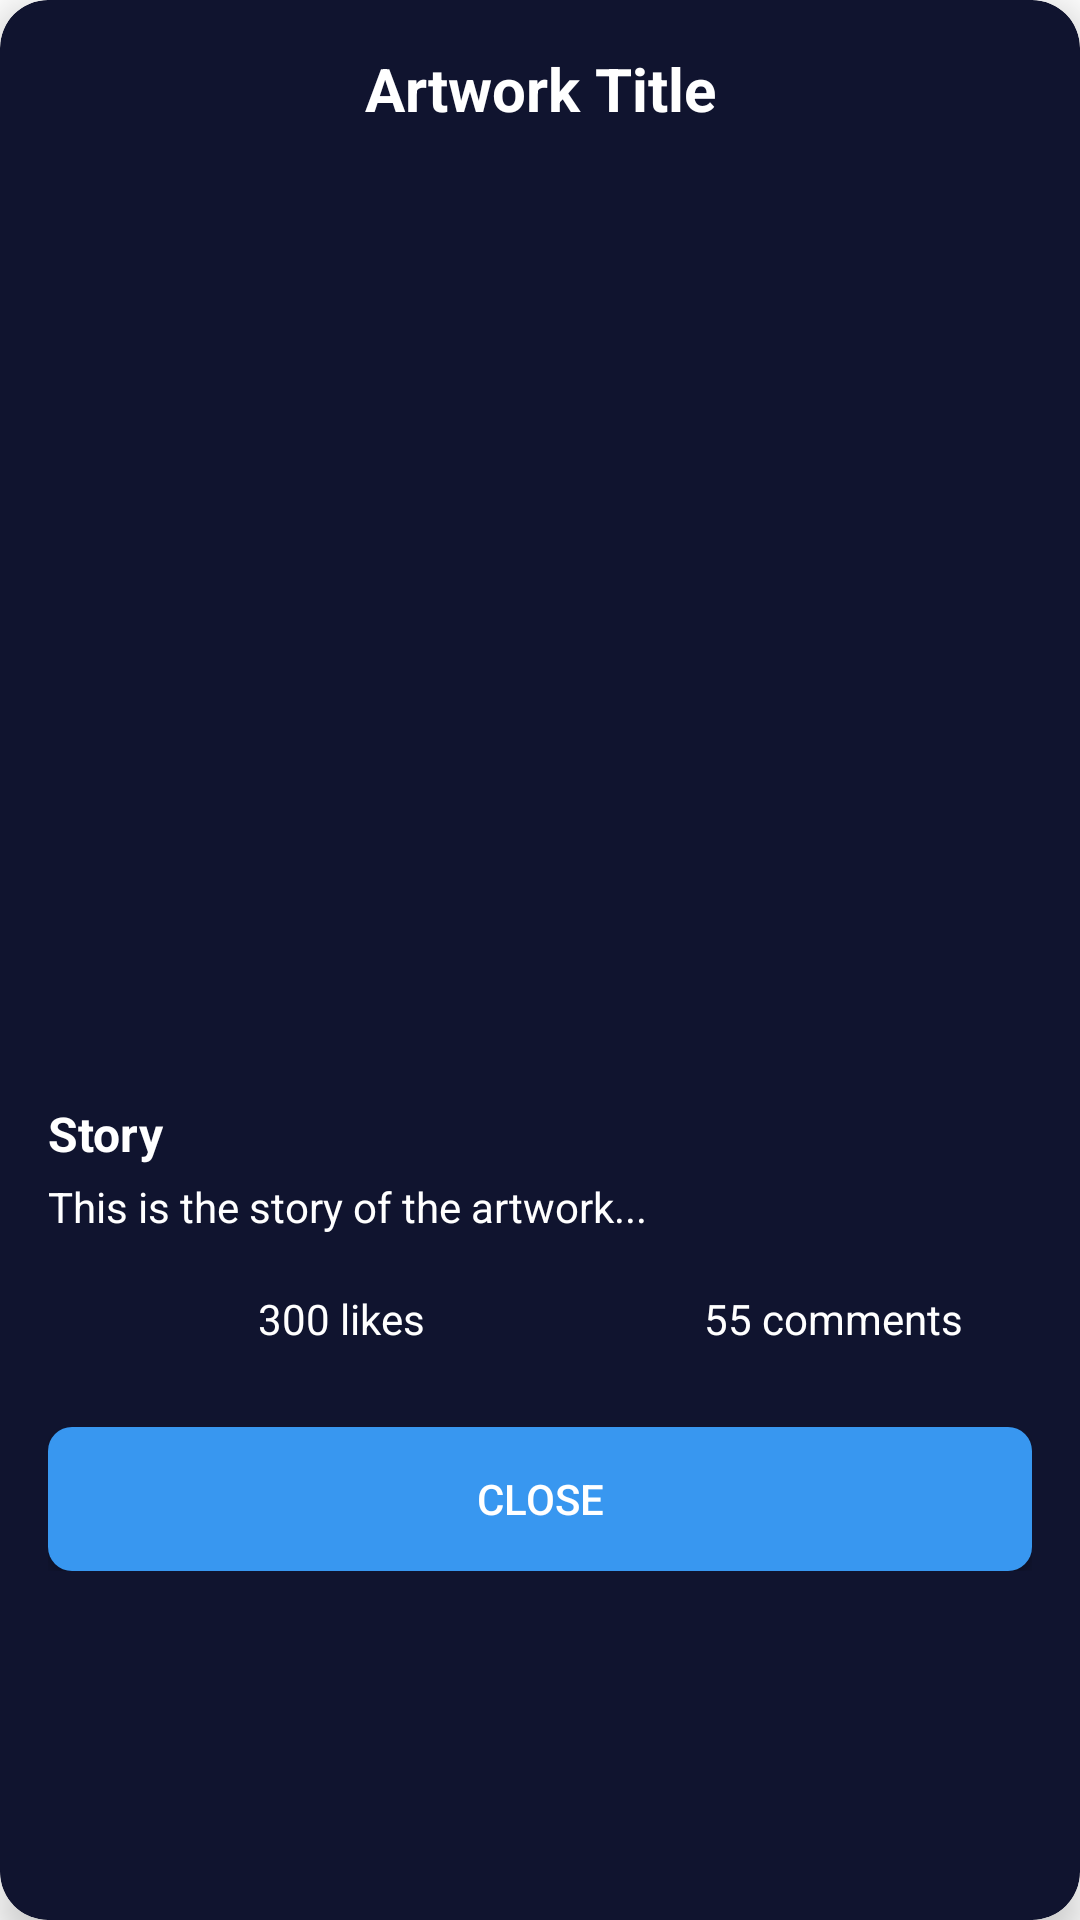

Reconstruct the res/layout file that produces this screen, plus the resources it refers to.
<!-- AndroidManifest.xml: application theme AppTheme -->
<!-- res/layout/dialog_artwork_details.xml -->
<?xml version="1.0" encoding="utf-8"?>
<androidx.cardview.widget.CardView xmlns:android="http://schemas.android.com/apk/res/android"
    xmlns:app="http://schemas.android.com/apk/res-auto"
    android:layout_width="match_parent"
    android:layout_height="wrap_content"
    android:layout_margin="16dp"
    app:cardBackgroundColor="@color/navy_blue"
    app:cardCornerRadius="16dp"
    app:cardElevation="8dp">

    <ScrollView
        android:layout_width="match_parent"
        android:layout_height="wrap_content">

        <LinearLayout
            android:layout_width="match_parent"
            android:layout_height="wrap_content"
            android:orientation="vertical"
            android:padding="16dp">

            
            <TextView
                android:id="@+id/detailTitleTextView"
                android:layout_width="match_parent"
                android:layout_height="wrap_content"
                android:layout_marginBottom="8dp"
                android:gravity="center"
                android:text="Artwork Title"
                android:textColor="@android:color/white"
                android:textSize="20sp"
                android:textStyle="bold" />

            
            <ImageView
                android:id="@+id/detailImageView"
                android:layout_width="match_parent"
                android:layout_height="300dp"
                android:layout_marginBottom="16dp"
                android:adjustViewBounds="true"
                android:scaleType="fitCenter" />


            
            <LinearLayout
                android:id="@+id/artistInfoContainer"
                android:layout_width="match_parent"
                android:layout_height="wrap_content"
                android:orientation="horizontal"
                android:layout_marginBottom="16dp"
                android:gravity="center_vertical"
                android:visibility="gone">

                <de.hdodenhof.circleimageview.CircleImageView
                    android:id="@+id/artistImageView"
                    android:layout_width="40dp"
                    android:layout_height="40dp"
                    android:src="@drawable/ic_profile"
                    app:civ_border_width="1dp"
                    app:civ_border_color="@android:color/white" />

                <TextView
                    android:id="@+id/artistNameTextView"
                    android:layout_width="wrap_content"
                    android:layout_height="wrap_content"
                    android:text="Artist Name"
                    android:textColor="@android:color/white"
                    android:textSize="16sp"
                    android:textStyle="bold"
                    android:layout_marginStart="8dp" />

            </LinearLayout>



            
            <TextView
                android:layout_width="match_parent"
                android:layout_height="wrap_content"
                android:layout_marginBottom="4dp"
                android:text="Story"
                android:textColor="@android:color/white"
                android:textSize="16sp"
                android:textStyle="bold" />

            <TextView
                android:id="@+id/detailStoryTextView"
                android:layout_width="match_parent"
                android:layout_height="wrap_content"
                android:layout_marginBottom="16dp"
                android:text="This is the story of the artwork..."
                android:textColor="@android:color/white"
                android:textSize="14sp" />

            
            <LinearLayout
                android:layout_width="match_parent"
                android:layout_height="wrap_content"
                android:layout_marginBottom="16dp"
                android:orientation="horizontal">

                
                <LinearLayout
                    android:layout_width="0dp"
                    android:layout_height="wrap_content"
                    android:layout_weight="1"
                    android:gravity="center"
                    android:orientation="horizontal">

                    <ImageView
                        android:layout_width="24dp"
                        android:layout_height="24dp"
                        android:layout_marginEnd="8dp"
                        android:src="@drawable/ic_likes"
                        app:tint="@android:color/white" />

                    <TextView
                        android:id="@+id/detailLikesTextView"
                        android:layout_width="wrap_content"
                        android:layout_height="wrap_content"
                        android:text="300 likes"
                        android:textColor="@android:color/white"
                        android:textSize="14sp" />
                </LinearLayout>

                
                <LinearLayout
                    android:layout_width="0dp"
                    android:layout_height="wrap_content"
                    android:layout_weight="1"
                    android:gravity="center"
                    android:orientation="horizontal">

                    <ImageView
                        android:layout_width="24dp"
                        android:layout_height="24dp"
                        android:layout_marginEnd="8dp"
                        android:src="@drawable/ic_comments_white"
                        app:tint="@android:color/white" />

                    <TextView
                        android:id="@+id/detailCommentsTextView"
                        android:layout_width="wrap_content"
                        android:layout_height="wrap_content"
                        android:text="55 comments"
                        android:textColor="@android:color/white"
                        android:textSize="14sp" />
                </LinearLayout>
            </LinearLayout>

            <TextView
                android:id="@+id/commentsLabel"
                android:layout_width="match_parent"
                android:layout_height="wrap_content"
                android:layout_marginTop="16dp"
                android:text="Comments:"
                android:textColor="#E0E0E0"
                android:textStyle="bold"
                android:textSize="16sp"
                android:visibility="gone"/>

            <androidx.core.widget.NestedScrollView
                android:layout_width="match_parent"
                android:layout_height="wrap_content"
                android:layout_marginTop="8dp"
                android:maxHeight="200dp">

                <LinearLayout
                    android:id="@+id/commentsContainer"
                    android:layout_width="match_parent"
                    android:layout_height="wrap_content"
                    android:orientation="vertical" />

            </androidx.core.widget.NestedScrollView>

            
            <Button
                android:id="@+id/closeButton"
                android:layout_width="match_parent"
                android:layout_height="wrap_content"
                android:background="@drawable/rounded_button_background"
                android:text="Close"
                android:textColor="@android:color/white" />

        </LinearLayout>
    </ScrollView>
</androidx.cardview.widget.CardView>
<!-- resources referenced by this layout -->
<resources>
  <color name="navy_blue">#10142F</color>
  <!-- drawable ic_profile (drawable) -->
  <?xml version="1.0" encoding="utf-8"?>
  <vector xmlns:android="http://schemas.android.com/apk/res/android"
      android:width="24dp"
      android:height="24dp"
      android:viewportWidth="24"
      android:viewportHeight="24"
      android:tint="#FFFFFF">
      <path
          android:fillColor="@android:color/white"
          android:pathData="M12,12c2.21,0 4,-1.79 4,-4s-1.79,-4 -4,-4 -4,1.79 -4,4 1.79,4 4,4zM12,14c-2.67,0 -8,1.34 -8,4v2h16v-2c0,-2.66 -5.33,-4 -8,-4z"/>
  </vector>
  <!-- drawable rounded_button_background (drawable) -->
  <?xml version="1.0" encoding="utf-8"?>
  <shape xmlns:android="http://schemas.android.com/apk/res/android">
      <solid android:color="@color/blue" />
      <corners android:radius="8dp" />
  </shape>
  <style name="AppTheme" parent="Theme.MaterialComponents.Light.NoActionBar">
          
          <item name="colorPrimary">@color/blue</item>
          <item name="colorPrimaryDark">@color/navy_blue</item>
          <item name="colorAccent">@color/blue</item>
          <item name="android:screenOrientation">portrait</item>
      </style>
  <color name="blue">#3897F0</color>
</resources>
